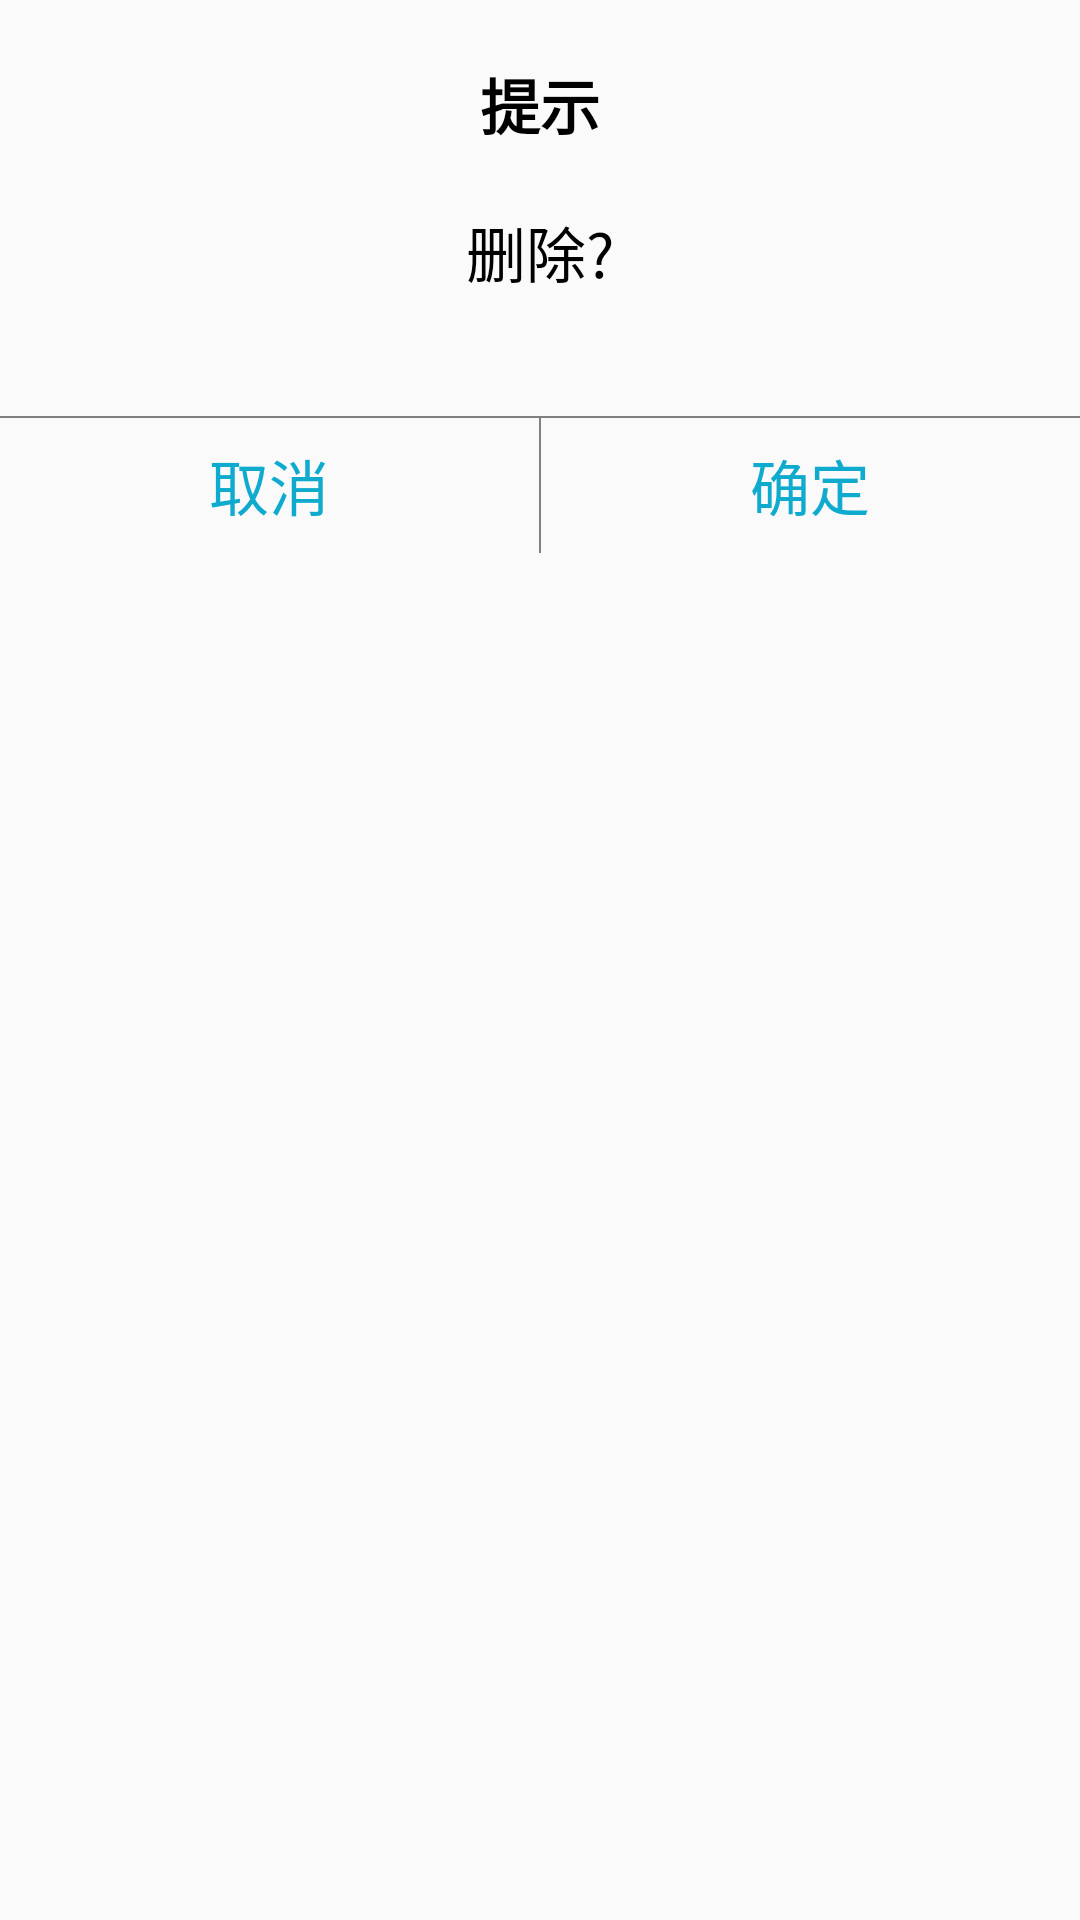

Reconstruct the res/layout file that produces this screen, plus the resources it refers to.
<!-- AndroidManifest.xml: application theme AppTheme -->
<!-- res/layout/layout_custom_dialog.xml -->
<?xml version="1.0" encoding="utf-8"?>
<LinearLayout xmlns:android="http://schemas.android.com/apk/res/android"
    android:layout_width="match_parent"
    android:layout_height="match_parent"
    android:orientation="vertical"
    android:gravity="center_horizontal"
    android:background="@drawable/bg_custom_dialog">

    <TextView
        android:id="@+id/tv_title"
        android:layout_width="wrap_content"
        android:layout_height="wrap_content"
        android:text="提示"
        android:textSize="20sp"
        android:textColor="@color/colorBlack"
        android:textStyle="bold"
        android:layout_marginTop="20dp"/>

    <TextView
        android:id="@+id/tv_message"
        android:layout_width="wrap_content"
        android:layout_height="wrap_content"
        android:text="删除?"
        android:textSize="20sp"
        android:textColor="@color/colorBlack"
        android:layout_marginTop="20dp"
        android:layout_marginBottom="20dp"/>

    <View
        android:layout_width="match_parent"
        android:layout_height="0.5dp"
        android:background="@color/colorGrayDark"
        android:layout_marginTop="20sp"/>

    <LinearLayout
        android:layout_width="match_parent"
        android:layout_height="45dp"
        android:orientation="horizontal">
        <TextView
            android:id="@+id/tv_cancel"
            android:layout_width="0dp"
            android:layout_height="match_parent"
            android:layout_weight="1"
            android:text="取消"
            android:textSize="20sp"
            android:textColor="#0FABCE"
            android:gravity="center"/>
        
        <View
            android:layout_width="0.5dp"
            android:layout_height="match_parent"
            android:background="@color/colorGrayDark"/>

        <TextView
            android:id="@+id/tv_confirm"
            android:layout_width="0dp"
            android:layout_height="match_parent"
            android:layout_weight="1"
            android:text="确定"
            android:textSize="20sp"
            android:textColor="#0FABCE"
            android:gravity="center"/>
    </LinearLayout>

</LinearLayout>
<!-- resources referenced by this layout -->
<resources>
  <color name="colorBlack">#000000</color>
  <color name="colorGrayDark">#808080</color>
  <style name="AppTheme" parent="Theme.AppCompat.Light.DarkActionBar">
          
          <item name="colorPrimary">@color/colorPrimary</item>
          <item name="colorPrimaryDark">@color/colorPrimaryDark</item>
          <item name="colorAccent">@color/colorAccent</item>
      </style>
  <color name="colorPrimary">#008577</color>
  <color name="colorPrimaryDark">#00574B</color>
  <color name="colorAccent">#D81B60</color>
</resources>
